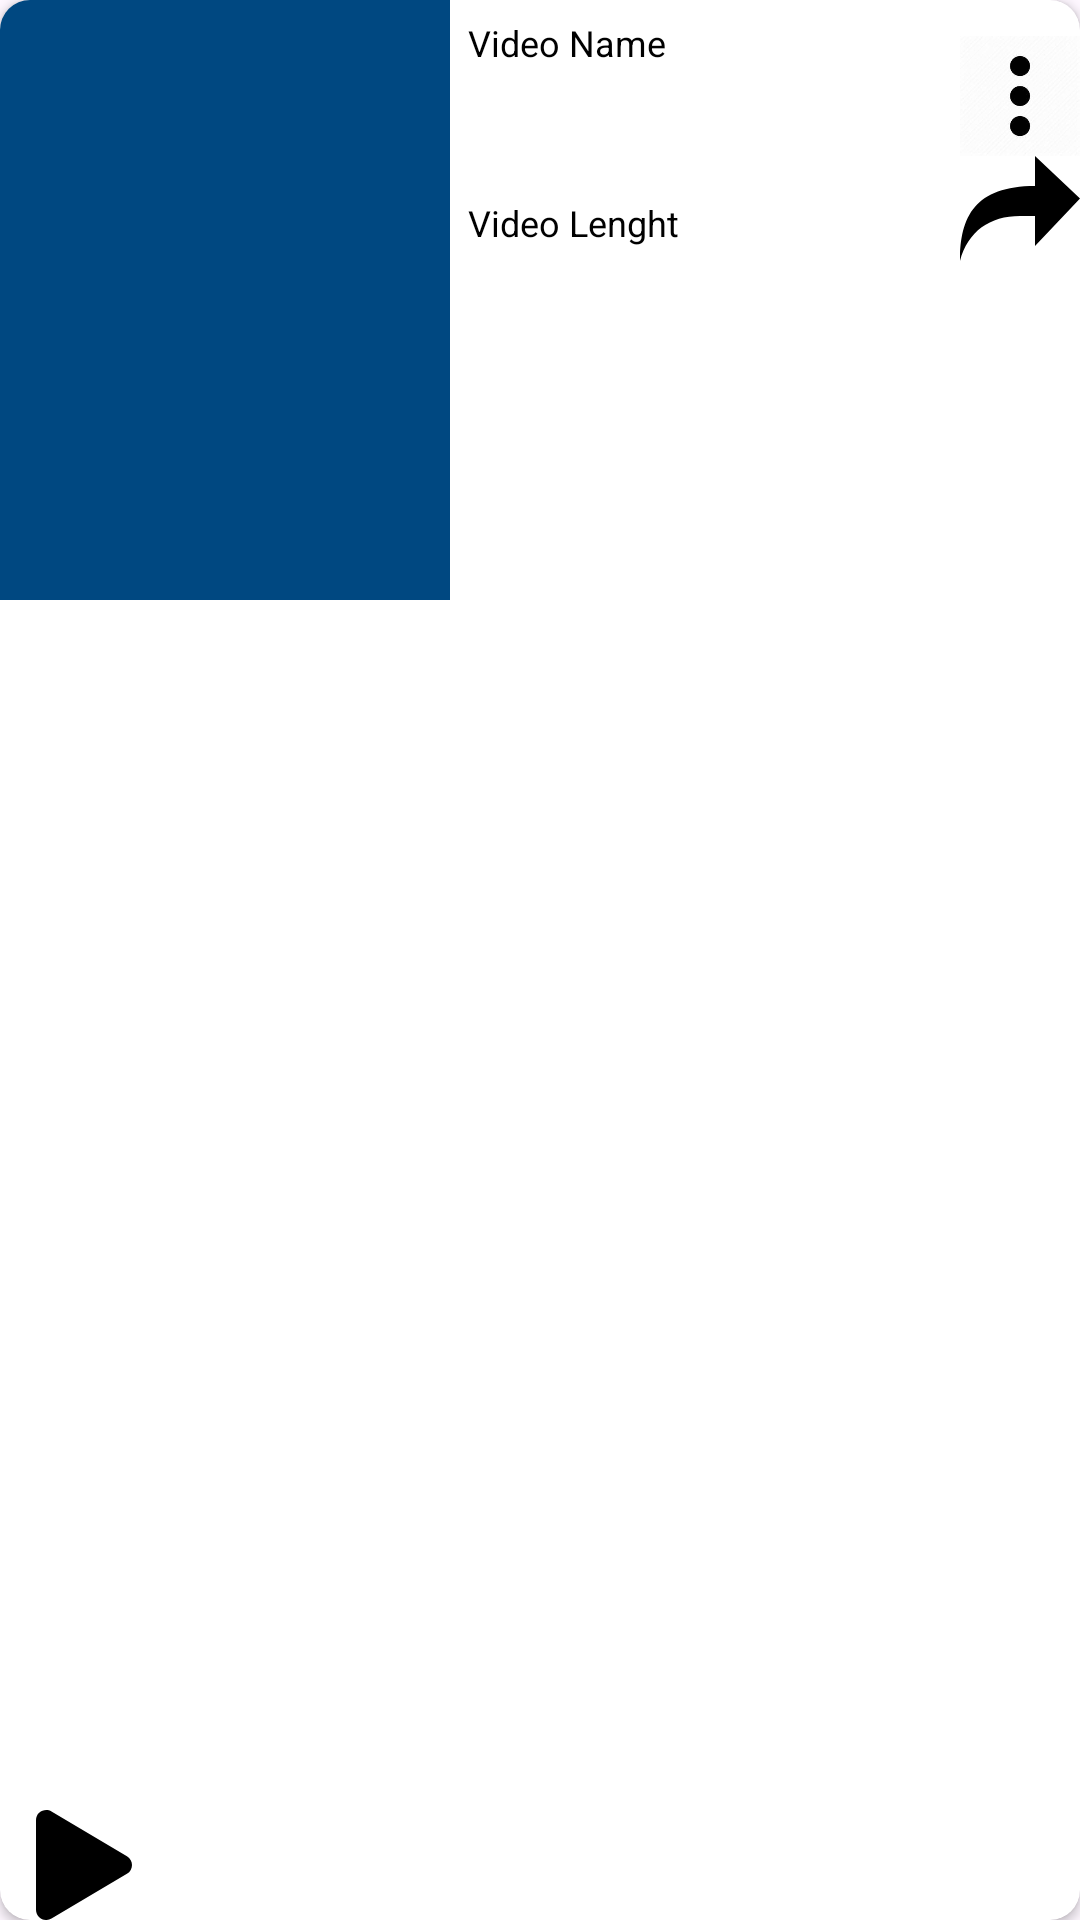

Reconstruct the res/layout file that produces this screen, plus the resources it refers to.
<!-- AndroidManifest.xml: application theme Theme.Downloader -->
<!-- res/layout/video_rv_item.xml -->
<?xml version="1.0" encoding="utf-8"?>
<androidx.cardview.widget.CardView xmlns:android="http://schemas.android.com/apk/res/android"
    android:layout_width="match_parent"
    android:layout_height="100dp"
    xmlns:app="http://schemas.android.com/apk/res-auto"
    android:id="@+id/videoCV"
    app:cardCornerRadius="10dp"
    android:layout_margin="5dp">

    <RelativeLayout
        android:layout_width="match_parent"
        android:id="@+id/VRL"
        android:layout_height="wrap_content">

        <ImageView
            android:id="@+id/IVThumbnail"
            android:layout_width="150dp"
            android:layout_height="200dp"
            android:scaleType="centerCrop"
            android:src="@color/yellow" />


        <ImageView
            android:id="@+id/imageView2"
            android:layout_width="wrap_content"
            android:layout_height="wrap_content"
            android:layout_alignParentBottom="true"
            android:layout_alignParentStart="true"
            android:layout_alignParentLeft="true"
            android:layout_marginStart="12dp"
            android:layout_marginLeft="12dp"
            android:layout_marginBottom="12dp"
            android:src="@drawable/play" />
        <TextView
            android:id="@+id/tv_videoName"
            android:layout_width="match_parent"
            android:layout_height="wrap_content"
            android:text="Video Name"
            android:textColor="@color/black"
            android:textSize="12sp"
            android:maxLines="2"
            android:layout_toStartOf="@id/iv_threeDate"
            android:layout_toEndOf="@id/IVThumbnail"
            android:padding="6dp"/>
        <TextView
            android:id="@+id/tv_videoLenght"
            android:layout_width="wrap_content"
            android:layout_height="wrap_content"
            android:text="Video Lenght"
            android:textColor="@color/black"
            android:textSize="12sp"
            android:layout_toEndOf="@id/IVThumbnail"
            android:layout_marginTop="60dp"
            android:padding="6dp"/>
        <ImageView
            android:id="@+id/iv_threeDate"
            android:layout_width="40dp"
            android:layout_height="40dp"
            android:layout_marginTop="12dp"
            android:layout_alignParentEnd="true"
            android:src="@drawable/threedots"/>

        <ImageView
            android:id="@+id/iv_shareButton"
            android:layout_width="40dp"
            android:layout_height="40dp"
            android:src="@drawable/share"
            android:layout_below="@id/iv_threeDate"
            android:layout_alignParentEnd="true"/>

    </RelativeLayout>
</androidx.cardview.widget.CardView>
<!-- resources referenced by this layout -->
<resources>
  <color name="black">#FF000000</color>
  <color name="yellow">#004881</color>
  <!-- drawable play (drawable) -->
  <vector android:height="36.57143dp" android:viewportHeight="512"
      android:viewportWidth="448" android:width="32dp" xmlns:android="http://schemas.android.com/apk/res/android">
      <path android:fillColor="#FF000000" android:pathData="m424.4,214.7 l-352,-208.1c-28.6,-16.9 -72.4,-0.5 -72.4,41.3v416.1c0,37.5 40.7,60.1 72.4,41.3l352,-208c31.4,-18.5 31.5,-64.1 0,-82.6z"/>
  </vector>
  <!-- drawable share (drawable) -->
  <vector android:height="32dp" android:viewportHeight="8"
      android:viewportWidth="8" android:width="32dp" xmlns:android="http://schemas.android.com/apk/res/android">
      <path android:fillColor="#FF000000" android:pathData="m5,0v2c-4,0 -5,2.05 -5,5 0.52,-1.98 2,-3 4,-3h1v2l3,-3.16z"/>
  </vector>
  <!-- drawable threedots: png bitmap (drawable, 4534 bytes) -->
  <style name="Theme.Downloader" parent="Base.Theme.Downloader" />
  <style name="Base.Theme.Downloader" parent="Theme.Material3.DayNight.NoActionBar">
          
          
      </style>
</resources>
